Labelled photos from "Dataset", an image-classification folder in marcoacc90/cnn-staircase-mobilenet. The possible labels are: non obstructed, obs.

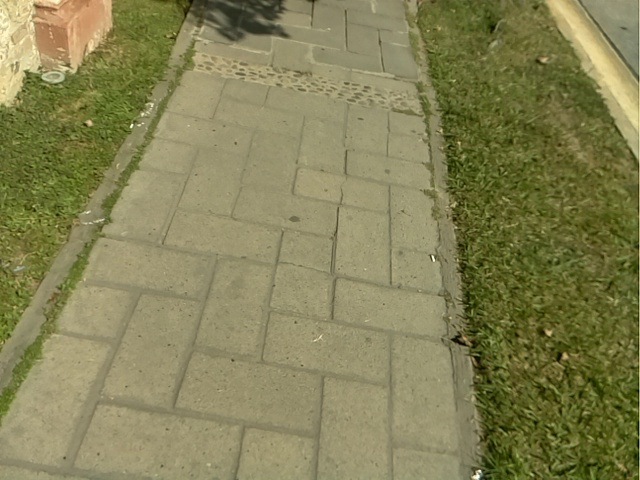
Label: non obstructed

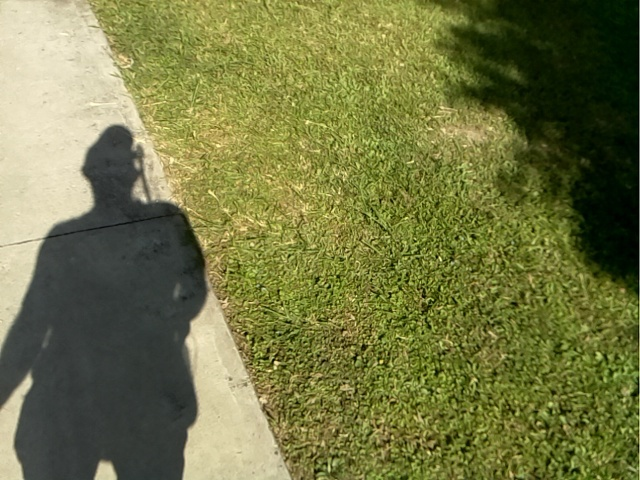
Label: non obstructed

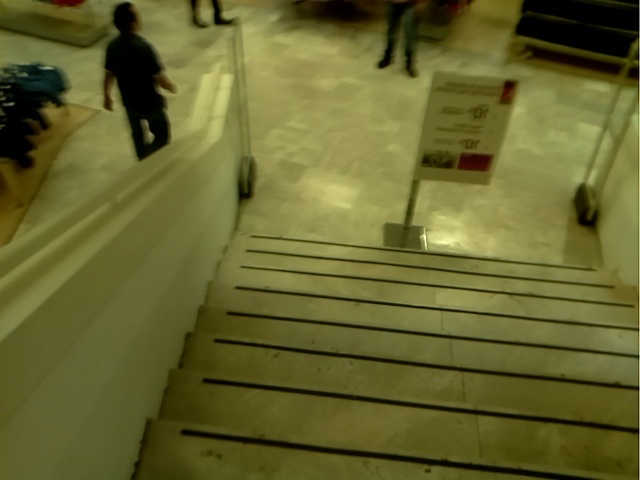
Label: obs

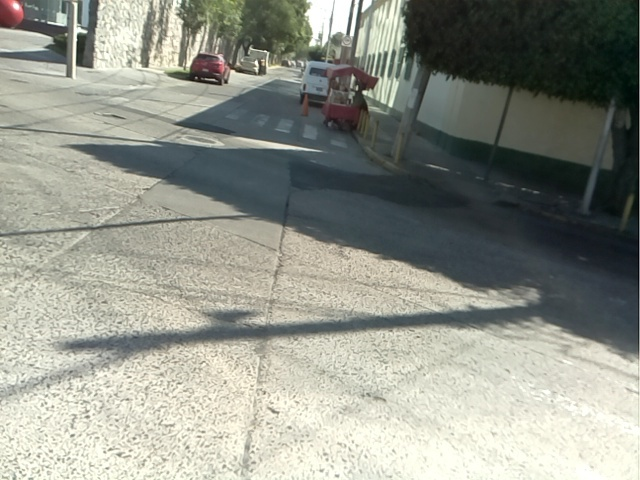
Label: non obstructed

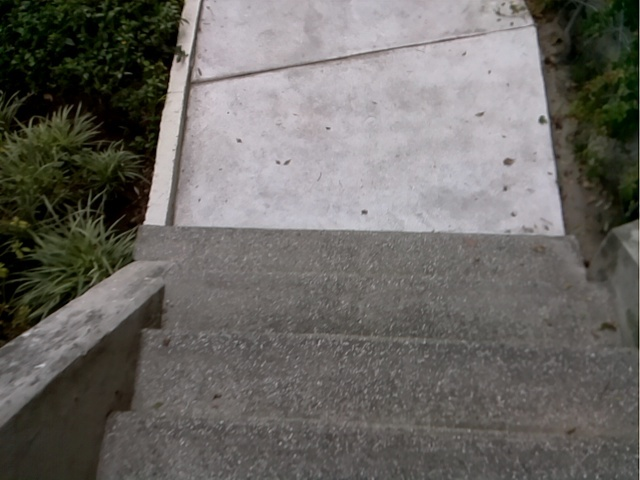
Label: obs

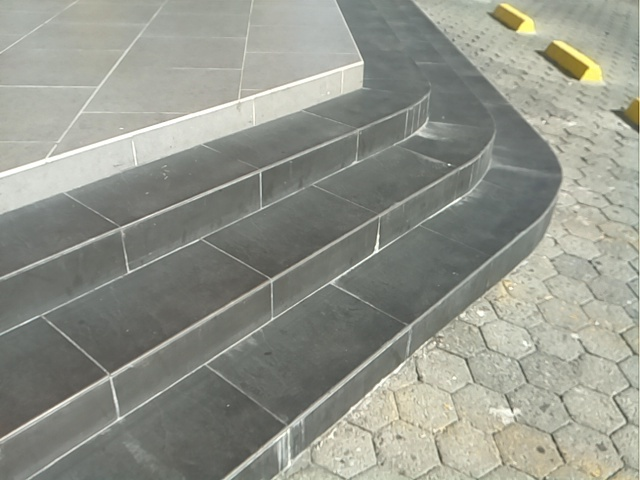
Label: obs
